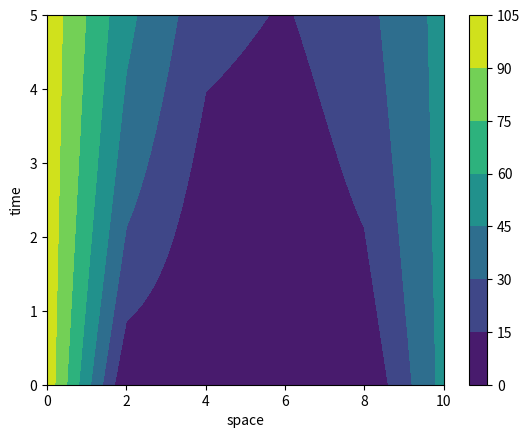

This chart was generated by the following Python code:
#Implicit Method

import numpy as np
import matplotlib.pyplot as plt

L = 10 #length of rod
ns = 6 #number of spacial grid points
dx = L/(ns-1) #spacial interval
k = 0.835 #heat transfer coef
tf = 5 #final time
tp = 0.1 #time interval
h = tp #time step
nt = np.int16(tf/h+1) #total number of time steps
lambd = k*h/dx**2
tePr = np.zeros((nt,ns),float) #grid of points in time and space
Te = np.zeros((ns,1),float) #the temp array at each time point
coefm = np.zeros((ns,ns),float) #stiffness matrix
Te[0]=100 
Te[ns-1] = 50 
nth = 0 #nth time point
tend = 0 #timout index
tol = 1e-6 #endpoint tol

#apply boundary conditions to the 2D array of time/space
tePr[:,0]=Te[0]
tePr[:,ns-1]=Te[ns-1]

#evaluate stiffness matrix
for i in range(ns):
    if i > 0 :
        coefm[i,i-1] = -lambd
    if i < ns-1:
        coefm[i,i+1] = -lambd
    coefm[i,i] = 1+2*lambd 
print(np.round(coefm,3))

#create the main time loop
while(1):
    tend = tend + tp
    #RHS with known values
    r = np.zeros((ns,1),float)
    #loop through spatial tips 
    for ii in range(1,ns-1):
        if ii == 1:
            r[ii] = tePr[nth+1,ii-1]*lambd + tePr[nth,ii] 
        elif ii == ns-2:
            r[ii] = tePr[nth+1,ii+1]*lambd + tePr[nth,ii]
        else:
            r[ii] = tePr[nth,ii] #middle value
    #solve for the new time point with [A]{t} = {r}
    Te[1:ns-1] = np.dot(np.linalg.inv(coefm[1:ns-1,1:ns-1]),r[1:ns-1])
    nth = nth +1
    tePr[nth,:] = Te[:,0]
    if tend + tol > tf:
        break 
#print the matrix of temp
print(np.round(tePr,4))
#create a grid of time based temperatures to contour
X = np.arange(0,L+tol,L/(ns-1))
Y = np.arange(0,tf+tol,tp)
X2,Y2 = np.meshgrid(X,Y)
fig,axs = plt.subplots(1,sharex=True,sharey=True) #for contour plots
cf = axs.contourf(X2,Y2,tePr)
#anotate the plot with temp range
fig.colorbar(cf,ax=axs)
plt.xlabel('space')
plt.ylabel('time')

